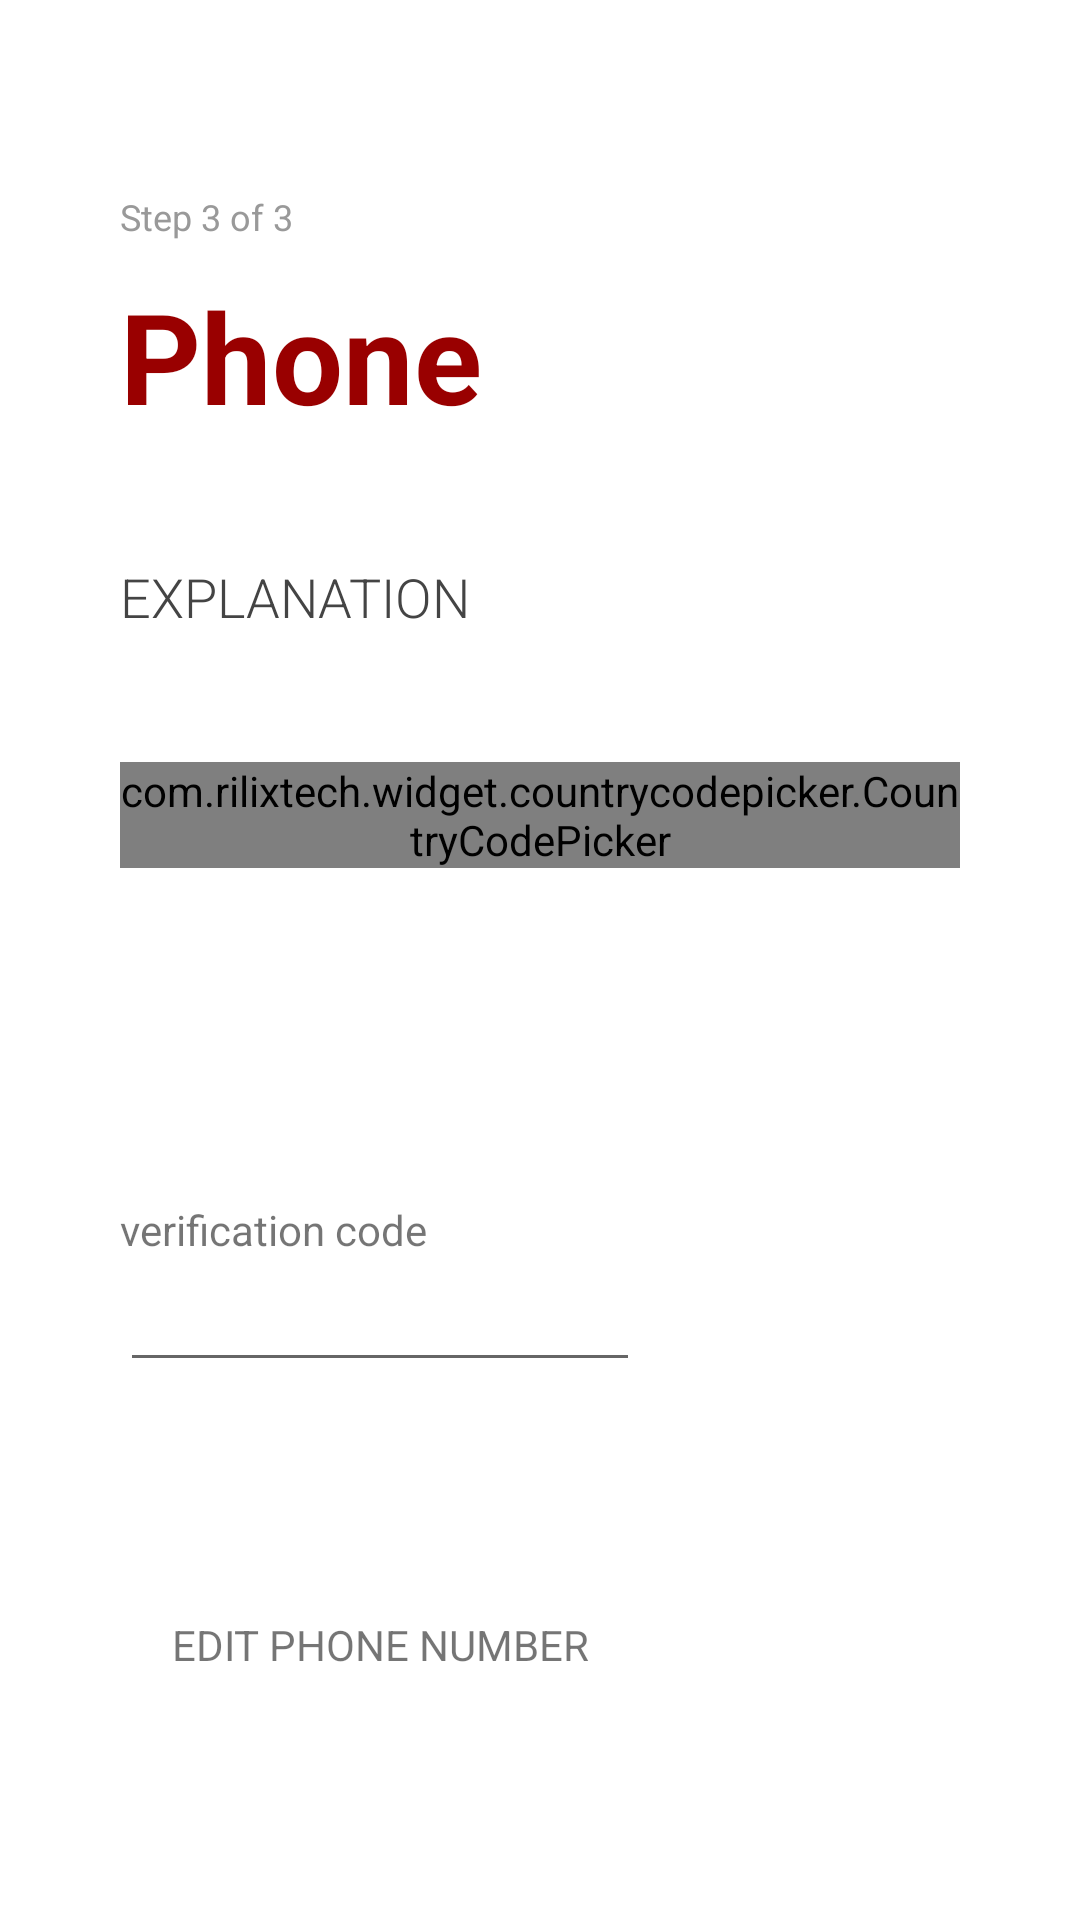

Produce the Android XML layout that renders to this screen, including the resource entries it uses.
<!-- AndroidManifest.xml: application theme AppTheme -->
<!-- res/layout/activity_phone_registration.xml -->
<?xml version="1.0" encoding="utf-8"?>
<RelativeLayout xmlns:android="http://schemas.android.com/apk/res/android"
    android:layout_width="match_parent"
    android:layout_height="match_parent"
    xmlns:app="http://schemas.android.com/apk/res-auto"
    android:background="@color/white">


    
    <TextView
        android:id="@+id/step_3_of_3"
        style="@style/steps_text"
        android:text="@string/step_3_of_3" />

    <TextView
        android:id="@+id/title"
        style="@style/intro_title"
        android:text="Phone"
        android:layout_below="@id/step_3_of_3"/>

    <TextView
        android:id="@+id/subtitle"
        style="@style/intro_subtitle"
        android:layout_below="@id/title"
        android:text="EXPLANATION" />

    <LinearLayout
        android:id="@+id/phone_layout"
        android:layout_width="wrap_content"
        android:layout_height="wrap_content"
        android:layout_below="@id/subtitle"
        android:layout_margin="@dimen/side_margin"
        android:orientation="vertical">

        <LinearLayout
            android:layout_width="match_parent"
            android:layout_height="wrap_content"
            android:gravity="center_vertical"
            android:orientation="horizontal"
            >
            <com.rilixtech.widget.countrycodepicker.CountryCodePicker
                android:id="@+id/ccp"
                android:layout_width="wrap_content"
                android:layout_height="wrap_content"
                android:gravity="center_vertical"
                />

            <EditText
                android:id="@+id/phone_number_edt"
                android:layout_width="match_parent"
                android:layout_height="wrap_content"
                android:editable="false"
                android:freezesText="true"
                android:hint="phone"
                android:inputType="phone"
                android:singleLine="true"
                android:text=""
                />
        </LinearLayout>
        <Button style="@style/button_primary"
            android:shadowColor="@color/white"
            android:id="@+id/button_register"
            android:layout_marginBottom="10dp"
            android:text="send verification code"  />
    </LinearLayout>

    <LinearLayout
        android:id="@+id/verification_layout"
        android:layout_width="wrap_content"
        android:layout_height="wrap_content"
        android:layout_marginLeft="@dimen/side_margin"
        android:layout_marginRight="@dimen/side_margin"
        android:layout_below="@id/phone_layout"
        android:orientation="vertical"
        >
        <TextView
            android:layout_width="match_parent"
            android:layout_height="wrap_content"
            android:text="verification code"/>

        <EditText
            android:id="@+id/verification_code_edt"
            android:layout_width="match_parent"
            android:layout_height="wrap_content"
            android:inputType="number"
            android:singleLine="true"
            />

        <Button style="@style/button_primary"
            android:shadowColor="@color/white"
            android:id="@+id/button_confirm"
            android:layout_marginBottom="10dp"
            android:text="Confirm"  />

        <TextView
            android:id="@+id/edit_phone_btn"
            android:layout_width="match_parent"
            android:layout_height="wrap_content"
            android:layout_gravity="center"
            android:text="EDIT PHONE NUMBER"
            android:layout_margin="10dp"
            android:textAlignment="center"
            android:clickable="true"
            android:focusable="true"
            />
    </LinearLayout>


</RelativeLayout>
<!-- resources referenced by this layout -->
<resources>
  <color name="white">#ffffff</color>
  <dimen name="side_margin">40dp</dimen>
  <string name="step_3_of_3">Step 3 of 3 </string>
  <style name="button_primary" parent="@style/Widget.AppCompat.Button.Borderless">
          <item name="android:layout_width">match_parent</item>
          <item name="android:paddingStart">@dimen/side_padding</item>
          <item name="android:paddingEnd">@dimen/side_padding</item>
          <item name="android:layout_marginEnd">@dimen/side_margin</item>
          <item name="android:layout_marginStart">@dimen/side_margin</item>
          <item name="android:layout_height">58dp</item>
          <item name="android:layout_centerHorizontal">true</item>
          <item name="android:layout_gravity">center_horizontal</item>
          <item name="android:gravity">center_vertical|center_horizontal</item>
          <item name="android:layout_marginBottom">@dimen/button_margin_bottom</item>
          <item name="android:background">@drawable/button_primary</item>
          <item name="android:layout_alignParentBottom">true</item>
          <item name="android:textSize"> 14sp </item>
          <item name="android:textColor">@color/white</item>
      </style>
  <style name="intro_subtitle">
          <item name="android:layout_width">match_parent</item>
          <item name="android:layout_marginEnd">@dimen/side_margin</item>
          <item name="android:layout_marginStart">@dimen/side_margin</item>
          <item name="android:layout_marginTop">@dimen/side_margin</item>
          <item name="android:layout_height">wrap_content</item>
          <item name="android:gravity">top</item>
          <item name="android:lineSpacingExtra">4sp</item>
          <item name="android:textSize"> 18sp </item>
          <item name="android:textStyle">normal</item>
          <item name="android:fontFamily">sans-serif-light</item>
          <item name="android:textColor"> @color/colorText </item>
      </style>
  <style name="intro_title">
          <item name="android:layout_width">match_parent</item>
          <item name="android:layout_height">wrap_content</item>
          <item name="android:layout_marginStart">@dimen/side_margin</item>
          <item name="android:layout_marginEnd">@dimen/side_margin</item>
          <item name="android:layout_marginTop">10dp</item>
          <item name="android:gravity">top</item>
          <item name="android:lineSpacingExtra">2sp</item>
          <item name="android:textSize"> 42sp </item>
          <item name="android:textColor"> @color/colorTextDark </item>
          <item name="android:textStyle">bold</item>
      </style>
  <style name="steps_text">
          <item name="android:layout_width">match_parent</item>
          <item name="android:layout_height">wrap_content</item>
          <item name="android:layout_alignParentLeft">true</item>
          <item name="android:layout_alignParentTop">true</item>
          <item name="android:layout_marginStart">@dimen/side_margin</item>
          <item name="android:layout_marginEnd">@dimen/side_margin</item>
          <item name="android:layout_marginTop">64dp</item>
          <item name="android:gravity">top</item>
          <item name="android:textSize">12sp</item>
          <item name="android:textColor">@color/colorTextLight</item>
      </style>
  <style name="AppTheme" parent="Theme.AppCompat.Light.NoActionBar">
          
          <item name="colorPrimary">@color/colorPrimary</item>
      </style>
  <dimen name="side_padding">16dp</dimen>
  <dimen name="button_margin_bottom">80dp</dimen>
  <color name="colorText">#444444</color>
  <color name="colorTextDark">#990000</color>
  <color name="colorTextLight">#999999</color>
  <color name="colorPrimary">#9D2235</color>
</resources>
